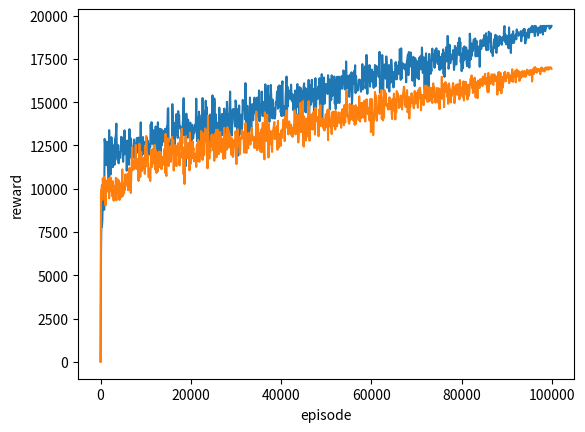

Recreate this plot in Python.
import numpy as np
import copy
from random import choice
import matplotlib.pyplot as plt


def find_minimum_regret(a1, a2, state):
    n = 101
    regret_table = np.zeros((n, n, 2))
    state[0] = sorted(state[0])
    state[1] = sorted(state[1])
    min_stratey = state[0][0]
    for i in state[0]:
        for j in state[1]:
            if i > j:
                actual = j - 2
                best = j + 1 if j - 1 >= min_stratey else min_stratey
                regret_table[i][j][0] = best - actual
                regret_table[i][j][1] = i - j - 1
            elif i == j:
                if i == min_stratey:
                    regret_table[i][j][0] = 0
                    regret_table[i][j][1] = 0
                    continue
                regret_table[i][j][0] = 1
                regret_table[i][j][1] = 1
            else:
                actual = i - 2
                best = i + 1 if i - 1 >= min_stratey else min_stratey
                regret_table[i][j][1] = best - actual
                regret_table[i][j][0] = j - i - 1
    regret_x = np.full(n, 1000)
    flag = 1
    min_regret = 1000
    for i in state[0]:
        tmp = -1000
        for j in state[1]:
            tmp = max(regret_table[i][j][0], tmp)
        regret_x[i] = tmp
        if tmp != -1000:
            min_regret = min(tmp, min_regret)
    state_x = copy.deepcopy(state[0])
    retx = min_regret
    for i in state[0]:
        if regret_x[i] != min_regret:
            state_x.remove(i)
            flag = 0

    regret_y = np.full(n, 1000)
    min_regret = 1000
    for j in state[1]:
        tmp = -1000
        for i in state[0]:
            tmp = max(regret_table[i][j][1], tmp)
        regret_y[j] = tmp
        if tmp != -1000:
            min_regret = min(tmp, min_regret)
    rety = min_regret
    state_y = copy.deepcopy(state[1])
    for j in state[1]:
        if regret_y[j] != min_regret:
            state_y.remove(j)
            flag = 0
    state[0] = state_x
    state[1] = state_y
    print(state)
    return state, flag, retx, rety


def choose_action(agent1, agent2, states):
    state1 = "".join(str(i) for i in states[0])
    state2 = "".join(str(i) for i in states[1])
    next_states, done, ret_x, ret_y = find_minimum_regret(agent1, agent2, states)

    action1, action2 = choice(next_states[0]), choice(next_states[1])
    next_state = ["", ""]
    next_state[0] = "".join(str(i) for i in next_states[0])
    next_state[1] = "".join(str(i) for i in next_states[1])
    if next_state[0] not in agent1.Qtable:
        agent1.Qtable[next_state[0]] = 0
    if next_state[1] not in agent2.Qtable:
        agent2.Qtable[next_state[1]] = 0
    predict_Q = agent1.Qtable[state1]
    if done:
        target_Q = agent1.reward[action1, action2] - ret_x
    else:
        target_Q = agent1.reward[action1, action2] - ret_x + agent1.gamma * agent1.Qtable[next_state[0]]
    agent1.Qtable[state1] = predict_Q + agent1.lr * (target_Q - predict_Q)

    predict_Q = agent2.Qtable[state2]
    if done:
        target_Q = agent2.reward[action2, action1] - ret_x
    else:
        target_Q = agent2.reward[action2, action1] - ret_x + agent2.gamma * agent2.Qtable[next_state[1]]
    agent1.Qtable[state2] = predict_Q + agent2.lr * (target_Q - predict_Q)

    return done, next_states


class Agent(object):
    def __init__(self):
        # self.state = np.zeros((1, 101))
        self.reward = np.zeros((101, 101))
        # self.Qtable = dict()
        self.Q = np.zeros(101)
        self.lr = 0.1
        self.gamma = 0.9
        for i in range(2, 101):
            for j in range(2, 101):
                if i == j:
                    self.reward[i][j] = i
                elif i > j:
                    self.reward[i][j] = j - 2
                else:
                    self.reward[i][j] = i + 2


class Qagent(object):
    def __init__(self):
        self.reward = np.zeros((101, 101))
        self.Q = np.zeros((101, 101))
        self.lr = 0.1
        self.gamma = 0.9
        for i in range(2, 101):
            for j in range(2, 101):
                if i == j:
                    self.reward[i][j] = i
                elif i > j:
                    self.reward[i][j] = j - 2
                else:
                    self.reward[i][j] = i + 2


def find_max_index(Q):
    max = -1000
    indexi = -1
    for i in range(2, 101):
        if Q[i] > max:
            indexi = i
            max = Q[i]
    return indexi


if __name__ == '__main__':
    agent1 = Agent()
    agent2 = Agent()
    """
    state = [[], []]
    for i in range(2, 101):
        state[0].append(i)
        state[1].append(i)
    agent1.Qtable["".join(str(i) for i in state[0])] = 0
    agent2.Qtable["".join(str(i) for i in state[1])] = 0
    """
    Q = np.zeros((101, 101))
    cnt = 0
    flag = 1
    lr = 0.1
    # print(state)
    episode = 0
    cnt = 0
    len = 100000
    epsilon = 0.6
    episodes = []
    rewards = []
    reward = 0
    while episode < len:
        p = np.random.rand()
        # print(p)
        if p < epsilon:
            action1 = np.random.randint(2, 101)
            action2 = np.random.randint(2, 101)
        else:
            action1 = find_max_index(agent1.Q)
            action2 = find_max_index(agent2.Q)

        # print(action1, action2)
        reward1 = agent1.reward[action1, action2]
        reward2 = agent2.reward[action2, action1]
        reward = reward1 + reward2 + reward

        if episode % 100 == 0:
            episodes.append(episode)
            rewards.append(reward)
            cnt += 1
            reward = 0

        # print(action1, action2, reward1, reward2)
        if action1 == 97:
            regret_x = 1.5
        elif action1 >= 96 and action1 <= 100:
            regret_x = 2.5
        else:
            regret_x = 3

        if action2 == 97:
            regret_y = 1
        elif action2 >= 96 and action2 <= 100:
            regret_y = 5
        else:
            regret_y = 10
        predict_Q = agent1.Q[action1]
        target_Q = 0 - regret_x
        agent1.Q[action1] = predict_Q + lr * (target_Q - predict_Q)

        """
        predict_Q = agent1.Q[action1, action2]
        target_Q = reward1 - regret_x
        agent1.Q[action1, action2] = predict_Q + agent1.lr * (target_Q - predict_Q)

        predict_Q = agent2.Q[action1, action2]
        target_Q = reward2 - regret_y
        agent2.Q[action1, action2] = predict_Q + agent2.lr * (target_Q - predict_Q)
        """
        predict_Q = agent2.Q[action2]
        target_Q = 0 - regret_y
        agent2.Q[action2] = predict_Q + lr * (target_Q - predict_Q)
        # print(predict_Q, target_Q, Q[action1, action2])
        epsilon -= 0.000006

        episode += 1

        # print(reward1, reward2)

    # print(agent1.Q, np.argmax(agent1.Q))
    # print(agent2.Q, np.argmax(agent2.Q))
    """
    ln1 = plt.plot(episodes, rewards, color="green")
    plt.legend(handles=[ln1], labels=['reward'])
    """
    agent1.Q = np.zeros(101)
    agent2.Q = np.zeros(101)

    len = 100000
    epsilon = 0.6
    # episodes = []
    episode = 0
    rewardsQ = []
    reward = 0

    while episode < len:
        p = np.random.rand()
        # print(p)
        if p < epsilon:
            action1 = np.random.randint(2, 101)
            action2 = np.random.randint(2, 101)
        else:
            action1 = find_max_index(agent1.Q)
            action2 = find_max_index(agent2.Q)

        # print(action1, action2)
        reward1 = agent1.reward[action1, action2]
        reward2 = agent2.reward[action2, action1]
        reward = reward1 + reward2 + reward

        if episode % 100 == 0:
            # episodes.append(episode)
            rewardsQ.append(reward)
            cnt += 1
            reward = 0

        # print(action1, action2, reward1, reward2)
        predict_Q = agent1.Q[action1]
        target_Q = reward1
        agent1.Q[action1] = predict_Q + lr * (target_Q - predict_Q)
        
        predict_Q = agent2.Q[action2]
        target_Q = reward2
        agent2.Q[action2] = predict_Q + lr * (target_Q - predict_Q)
        # print(predict_Q, target_Q, Q[action1, action2])
        epsilon -= 0.000006

        episode += 1
    
    plt.xlabel("episode")
    plt.ylabel("reward")
    plt.figure
    plt.plot(episodes, rewards)
    plt.plot(episodes, rewardsQ)
    plt.show()

    for i in range(2, 101):
            print(agent1.Q[i], i)
    print(rewards[-1])
